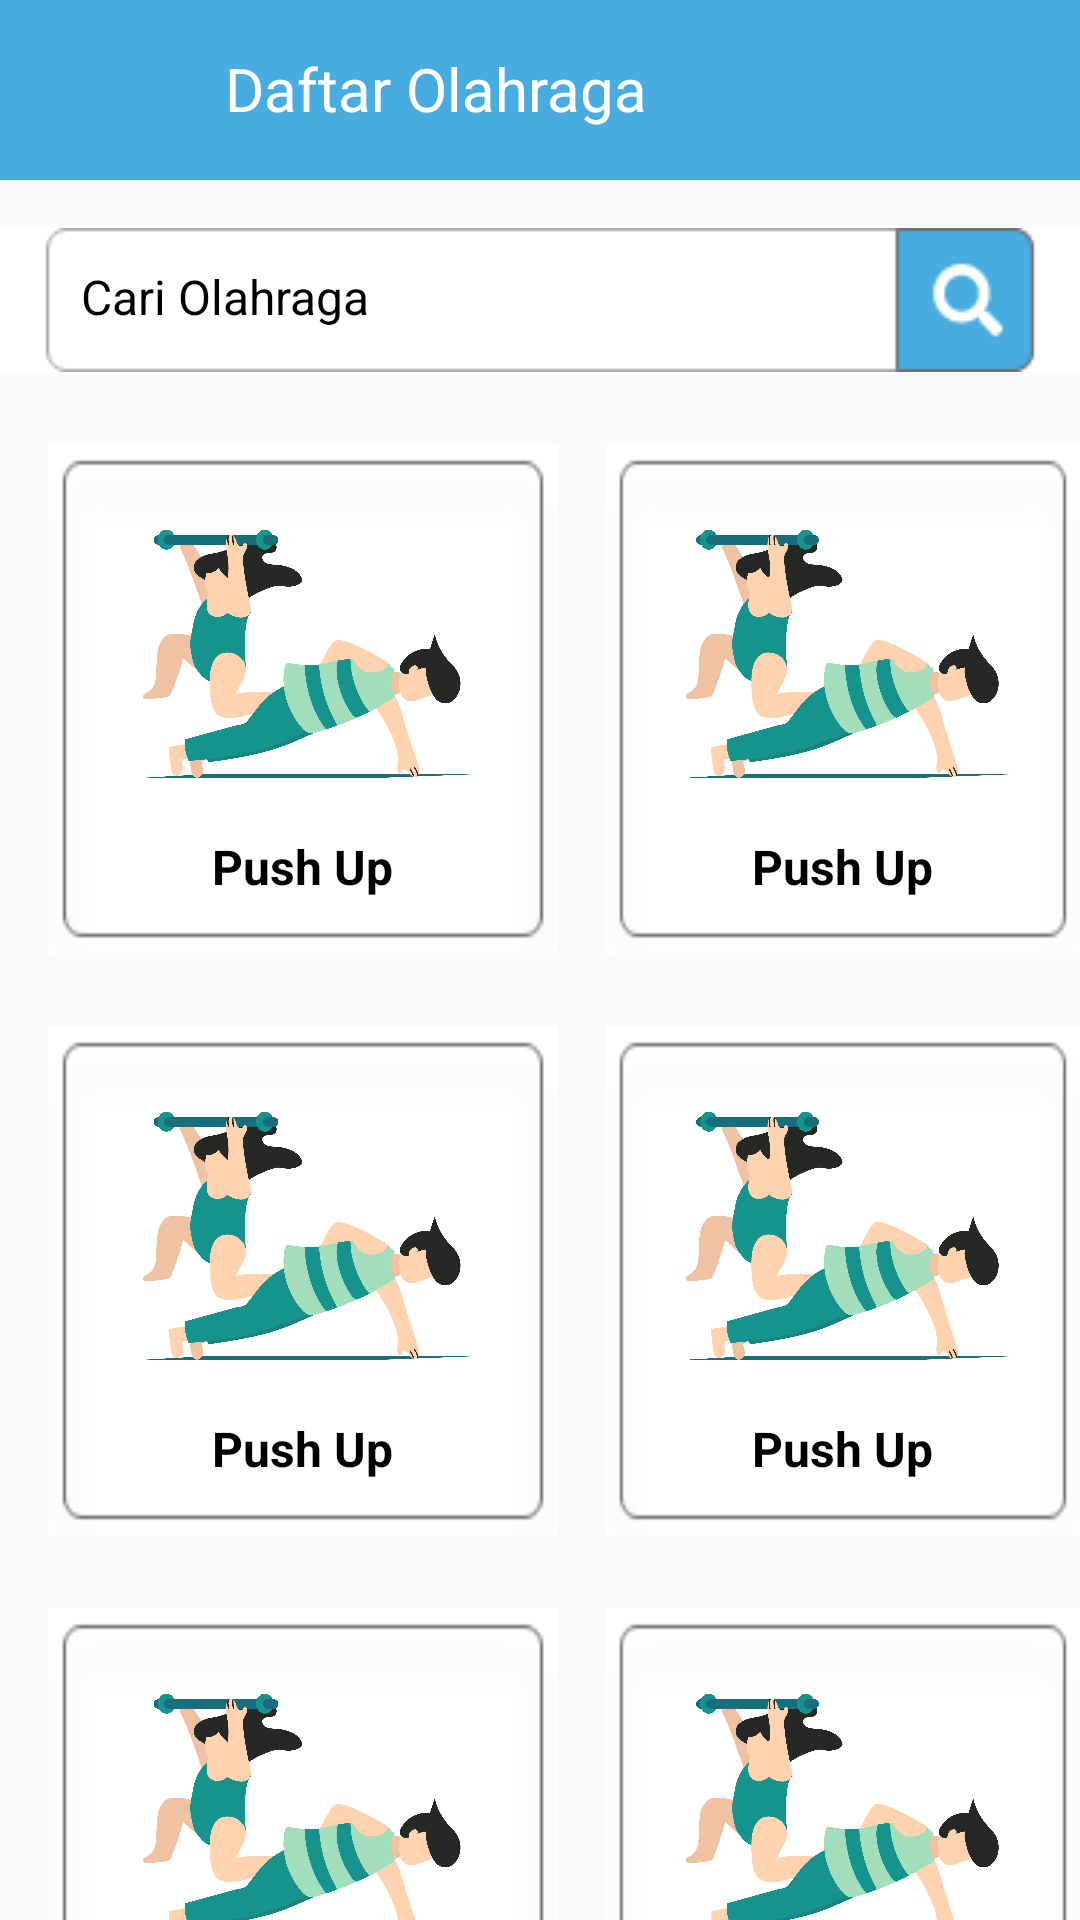

Android layout source for this screen:
<!-- AndroidManifest.xml: application theme AppTheme -->
<!-- res/layout/activity_daftar__olahraga.xml -->
<?xml version="1.0" encoding="utf-8"?>
<LinearLayout xmlns:android="http://schemas.android.com/apk/res/android"
    xmlns:app="http://schemas.android.com/apk/res-auto"
    xmlns:tools="http://schemas.android.com/tools"
    android:layout_width="match_parent"
    android:layout_height="match_parent"
    android:orientation="vertical"
    android:focusableInTouchMode="true"
    >

    <RelativeLayout
        android:layout_width="match_parent"
        android:layout_height="60dp"
        android:background="@color/inibiru"
        android:focusableInTouchMode="true">

        <Button
            android:id="@+id/button3"
            android:layout_width="28dp"
            android:layout_height="28dp"
            android:layout_marginTop="15dp"
            android:background="@drawable/ic_arrow_back_black_24dp"
            android:layout_marginStart="20dp"
            />

        <TextView
            android:id="@+id/textView8"
            android:layout_width="wrap_content"
            android:layout_height="wrap_content"
            android:layout_marginStart="27dp"
            android:layout_marginTop="16dp"
            android:layout_toRightOf="@+id/button3"
            android:text="Daftar Olahraga"
            android:textColor="@color/white"
            android:textSize="20dp"
            android:textStyle="normal"
            />

    </RelativeLayout>

    <RelativeLayout
        android:layout_width="wrap_content"
        android:layout_height="wrap_content"
        android:layout_marginTop="16dp"
        android:background="@drawable/uhuyy">

        <TextView
            android:id="@+id/cari"
            android:layout_width="wrap_content"
            android:layout_height="wrap_content"
            android:layout_marginStart="27dp"
            android:layout_marginTop="12dp"
            android:text="Cari Olahraga"
            android:textColor="@color/black"
            android:textSize="16dp"
            android:textStyle="normal" />

        <Button
            android:layout_width="28dp"
            android:layout_height="28dp"
            android:layout_marginLeft="200dp"
            android:layout_marginTop="10dp"
            android:layout_toRightOf="@+id/cari"
            android:background="@drawable/ic_search_black_24dp" />

    </RelativeLayout>

    <LinearLayout
        android:layout_width="wrap_content"
        android:layout_height="wrap_content"
        android:orientation="horizontal"
        android:layout_marginTop="8dp"
        >
        <RelativeLayout
            android:layout_width="wrap_content"
            android:layout_height="170dp"
            android:layout_marginLeft="16dp"
            android:layout_marginTop="16dp"
            android:background="@drawable/borderr"
            android:orientation="vertical">

            <ImageView
                android:id="@+id/gambar1"
                android:paddingLeft="16dp"
                android:layout_centerHorizontal="true"
                android:layout_width="160dp"
                android:layout_height="130dp"
                android:scaleType="fitXY"
                android:layout_below="@+id/polamakan2"
                android:src="@drawable/pushup" />

            <TextView
                android:layout_width="wrap_content"
                android:layout_height="wrap_content"
                android:text="Push Up"
                android:layout_centerHorizontal="true"
                android:layout_below="@+id/gambar1"
                android:layout_gravity="center"
                android:textColor="@color/black"
                android:textSize="16dp"
                android:textStyle="bold" />



        </RelativeLayout>

        <RelativeLayout
            android:layout_width="wrap_content"
            android:layout_height="170dp"
            android:layout_marginLeft="16dp"
            android:layout_marginTop="16dp"
            android:background="@drawable/borderr"
            android:orientation="vertical">

            <ImageView
                android:id="@+id/gambar2"
                android:paddingLeft="16dp"
                android:layout_centerHorizontal="true"
                android:layout_width="160dp"
                android:layout_height="130dp"
                android:scaleType="fitXY"
                android:layout_below="@+id/polamakan2"
                android:src="@drawable/pushup" />

            <TextView
                android:layout_width="wrap_content"
                android:layout_height="wrap_content"
                android:text="Push Up"
                android:layout_centerHorizontal="true"
                android:layout_below="@+id/gambar2"
                android:layout_gravity="center"
                android:textColor="@color/black"
                android:textSize="16dp"
                android:textStyle="bold" />



        </RelativeLayout>

    </LinearLayout>

    <LinearLayout
        android:layout_width="wrap_content"
        android:layout_height="wrap_content"
        android:orientation="horizontal"
        android:layout_marginTop="8dp"
        >
        <RelativeLayout
            android:layout_width="wrap_content"
            android:layout_height="170dp"
            android:layout_marginLeft="16dp"
            android:layout_marginTop="16dp"
            android:background="@drawable/borderr"
            android:orientation="vertical">

            <ImageView
                android:id="@+id/gambar3"
                android:paddingLeft="16dp"
                android:layout_centerHorizontal="true"
                android:layout_width="160dp"
                android:layout_height="130dp"
                android:scaleType="fitXY"
                android:layout_below="@+id/polamakan2"
                android:src="@drawable/pushup" />

            <TextView
                android:layout_width="wrap_content"
                android:layout_height="wrap_content"
                android:text="Push Up"
                android:layout_centerHorizontal="true"
                android:layout_below="@+id/gambar3"
                android:layout_gravity="center"
                android:textColor="@color/black"
                android:textSize="16dp"
                android:textStyle="bold" />



        </RelativeLayout>

        <RelativeLayout
            android:layout_width="wrap_content"
            android:layout_height="170dp"
            android:layout_marginLeft="16dp"
            android:layout_marginTop="16dp"
            android:background="@drawable/borderr"
            android:orientation="vertical">

            <ImageView
                android:id="@+id/gambar4"
                android:paddingLeft="16dp"
                android:layout_centerHorizontal="true"
                android:layout_width="160dp"
                android:layout_height="130dp"
                android:scaleType="fitXY"
                android:layout_below="@+id/polamakan2"
                android:src="@drawable/pushup" />

            <TextView
                android:layout_width="wrap_content"
                android:layout_height="wrap_content"
                android:text="Push Up"
                android:layout_centerHorizontal="true"
                android:layout_below="@+id/gambar4"
                android:layout_gravity="center"
                android:textColor="@color/black"
                android:textSize="16dp"
                android:textStyle="bold" />



        </RelativeLayout>

    </LinearLayout>

    <LinearLayout
        android:layout_width="wrap_content"
        android:layout_height="wrap_content"
        android:orientation="horizontal"
        android:layout_marginTop="8dp"
        >
        <RelativeLayout
            android:layout_width="wrap_content"
            android:layout_height="170dp"
            android:layout_marginLeft="16dp"
            android:layout_marginTop="16dp"
            android:background="@drawable/borderr"
            android:orientation="vertical">

            <ImageView
                android:id="@+id/gambar5"
                android:paddingLeft="16dp"
                android:layout_centerHorizontal="true"
                android:layout_width="160dp"
                android:layout_height="130dp"
                android:scaleType="fitXY"
                android:layout_below="@+id/polamakan2"
                android:src="@drawable/pushup" />

            <TextView
                android:layout_width="wrap_content"
                android:layout_height="wrap_content"
                android:text="Push Up"
                android:layout_centerHorizontal="true"
                android:layout_below="@+id/gambar5"
                android:layout_gravity="center"
                android:textColor="@color/black"
                android:textSize="16dp"
                android:textStyle="bold" />



        </RelativeLayout>

        <RelativeLayout
            android:layout_width="wrap_content"
            android:layout_height="170dp"
            android:layout_marginLeft="16dp"
            android:layout_marginTop="16dp"
            android:background="@drawable/borderr"
            android:orientation="vertical">

            <ImageView
                android:id="@+id/gambar6"
                android:paddingLeft="16dp"
                android:layout_centerHorizontal="true"
                android:layout_width="160dp"
                android:layout_height="130dp"
                android:scaleType="fitXY"
                android:layout_below="@+id/polamakan2"
                android:src="@drawable/pushup" />

            <TextView
                android:layout_width="wrap_content"
                android:layout_height="wrap_content"
                android:text="Push Up"
                android:layout_centerHorizontal="true"
                android:layout_below="@+id/gambar6"
                android:layout_gravity="center"
                android:textColor="@color/black"
                android:textSize="16dp"
                android:textStyle="bold" />



        </RelativeLayout>

    </LinearLayout>





</LinearLayout>
<!-- resources referenced by this layout -->
<resources>
  <color name="black">#000000</color>
  <color name="inibiru">#48ACE0</color>
  <color name="white">#FFFFFF</color>
  <!-- drawable borderr: png bitmap (drawable, 1691 bytes) -->
  <!-- drawable pushup: png bitmap (drawable, 147105 bytes) -->
  <!-- drawable uhuyy: png bitmap (drawable, 1814 bytes) -->
  <style name="AppTheme" parent="Theme.AppCompat.Light.NoActionBar">
          
          <item name="colorPrimary">@color/colorPrimary</item>
          <item name="colorPrimaryDark">@color/colorPrimaryDark</item>
          <item name="colorAccent">@color/colorAccent</item>
      </style>
  <color name="colorPrimary">#48ACE0</color>
  <color name="colorPrimaryDark">#2F80ED</color>
  <color name="colorAccent">#03DAC5</color>
</resources>
